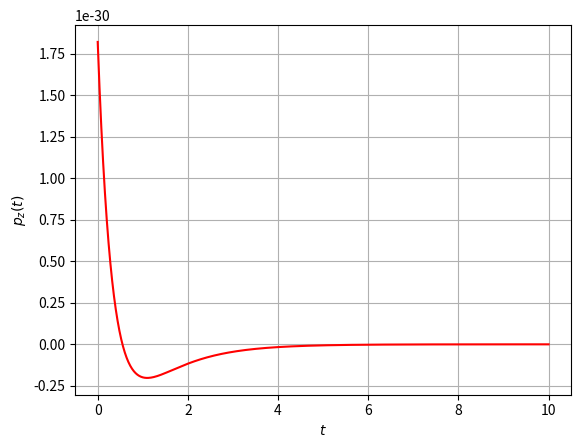

This chart was generated by the following Python code:
from numpy import *
import math
import matplotlib.pyplot as plt
import numpy

t = linspace(0, 10, 500)
m = 9.1E-31
a11 = 1
a12 = -1
a21 = 1
a22 = -1
a3 = 1
wb = 1
lambda_per = 2
lambda_par = 2

xvec = a11*m*(wb-lambda_per)*numpy.exp((wb-lambda_per)*t)+a12*m*(-(wb+lambda_per))*numpy.exp(-(wb+lambda_per)*t)
yvec = a21*m*(wb-lambda_per)*numpy.exp((wb-lambda_per)*t)+a22*m*(-(wb+lambda_per))*numpy.exp(-(wb+lambda_per)*t)
zvec = -a3*lambda_par*numpy.exp(-lambda_par*t)

plt.plot(t, xvec, 'r')
#plt.plot(z, b, 'b', label=r'$ \rho = 50\rho_{f}$')
#plt.plot(z, c, 'g', label=r'$ \rho = 100\rho_{f}$')
#plt.plot(z, d, 'y',label=r'$ \rho = 1000\rho_{f}$')

plt.ticklabel_format(axis="y", style="sci", scilimits=(0,0))
plt.xlabel(r'$t$', fontsize=10)
plt.ylabel(r'$p_z (t)$', fontsize=10)
#plt.title(r'$ \omega_B > \lambda $', fontsize=15)
#plt.legend(loc='best', shadow=False, fontsize='large')
plt.grid()
plt.show()